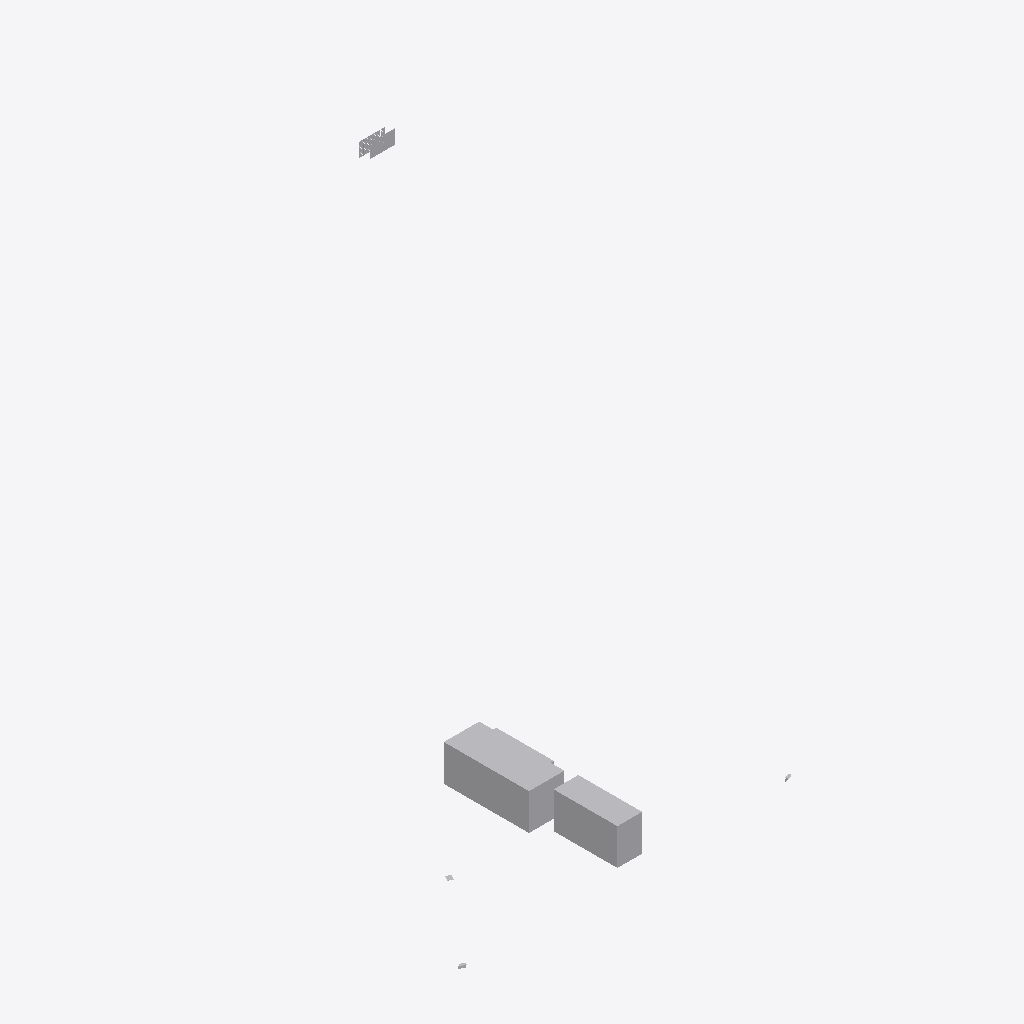
Isometric view of an IFC building model (IFC-SPF (STEP), schema IFC4, length unit metre), seen from the south-west, elements coloured by IFC class (only those large enough to see are counted): 5 other elements (light grey).
Extent 0.467 m × 0.393 m × 0.726 m (x, y, z). Storeys (1): unnamed at 0.00 m. Elements (69): 69 IfcElement.

HEADER;
FILE_DESCRIPTION(('ViewDefinition [CoordinationView]'),'2;1');
FILE_NAME('','2020-05-18T11:24:36',(),(),'IfcOpenShell 0.7.0-dev','IfcOpenShell 0.7.0-dev','');
FILE_SCHEMA(('IFC4'));
ENDSEC;
DATA;
#4=IFCPROJECT('Test-Line',$,$,$,$,$,$,$,#3);
#1113=IFCSITE('0homKmcDbDA9EaVtayxk$m',#1107,$,$,$,#1112,$,$,.ELEMENT.,$,$,$,$,$);
#1120=IFCBUILDING('1Oc1HtEVP2ZAifTL3lPHEg',#1107,$,$,$,#1119,$,$,.ELEMENT.,$,$,$);
#1127=IFCBUILDINGSTOREY('3NSH06pYr6cfA5SAA2Kzx7',#1107,$,$,$,#1126,$,$,.ELEMENT.,$);
#1719=IFCELEMENT('Slab',#1107,'Slab','Slab',$,#1718,#1713,$);
#1733=IFCELEMENT('Slab',#1107,'Slab','Slab',$,#1732,#1727,$);
#3331=IFCELEMENT('Slab',#1107,'Slab','Slab',$,#3330,#3325,$);
#6367=IFCELEMENT('Slab',#1107,'Slab','Slab',$,#6366,#6361,$);
#5380=IFCELEMENT('Cell',#1107,'Cell','Cell',$,#5379,#5374,$);
ENDSEC;
